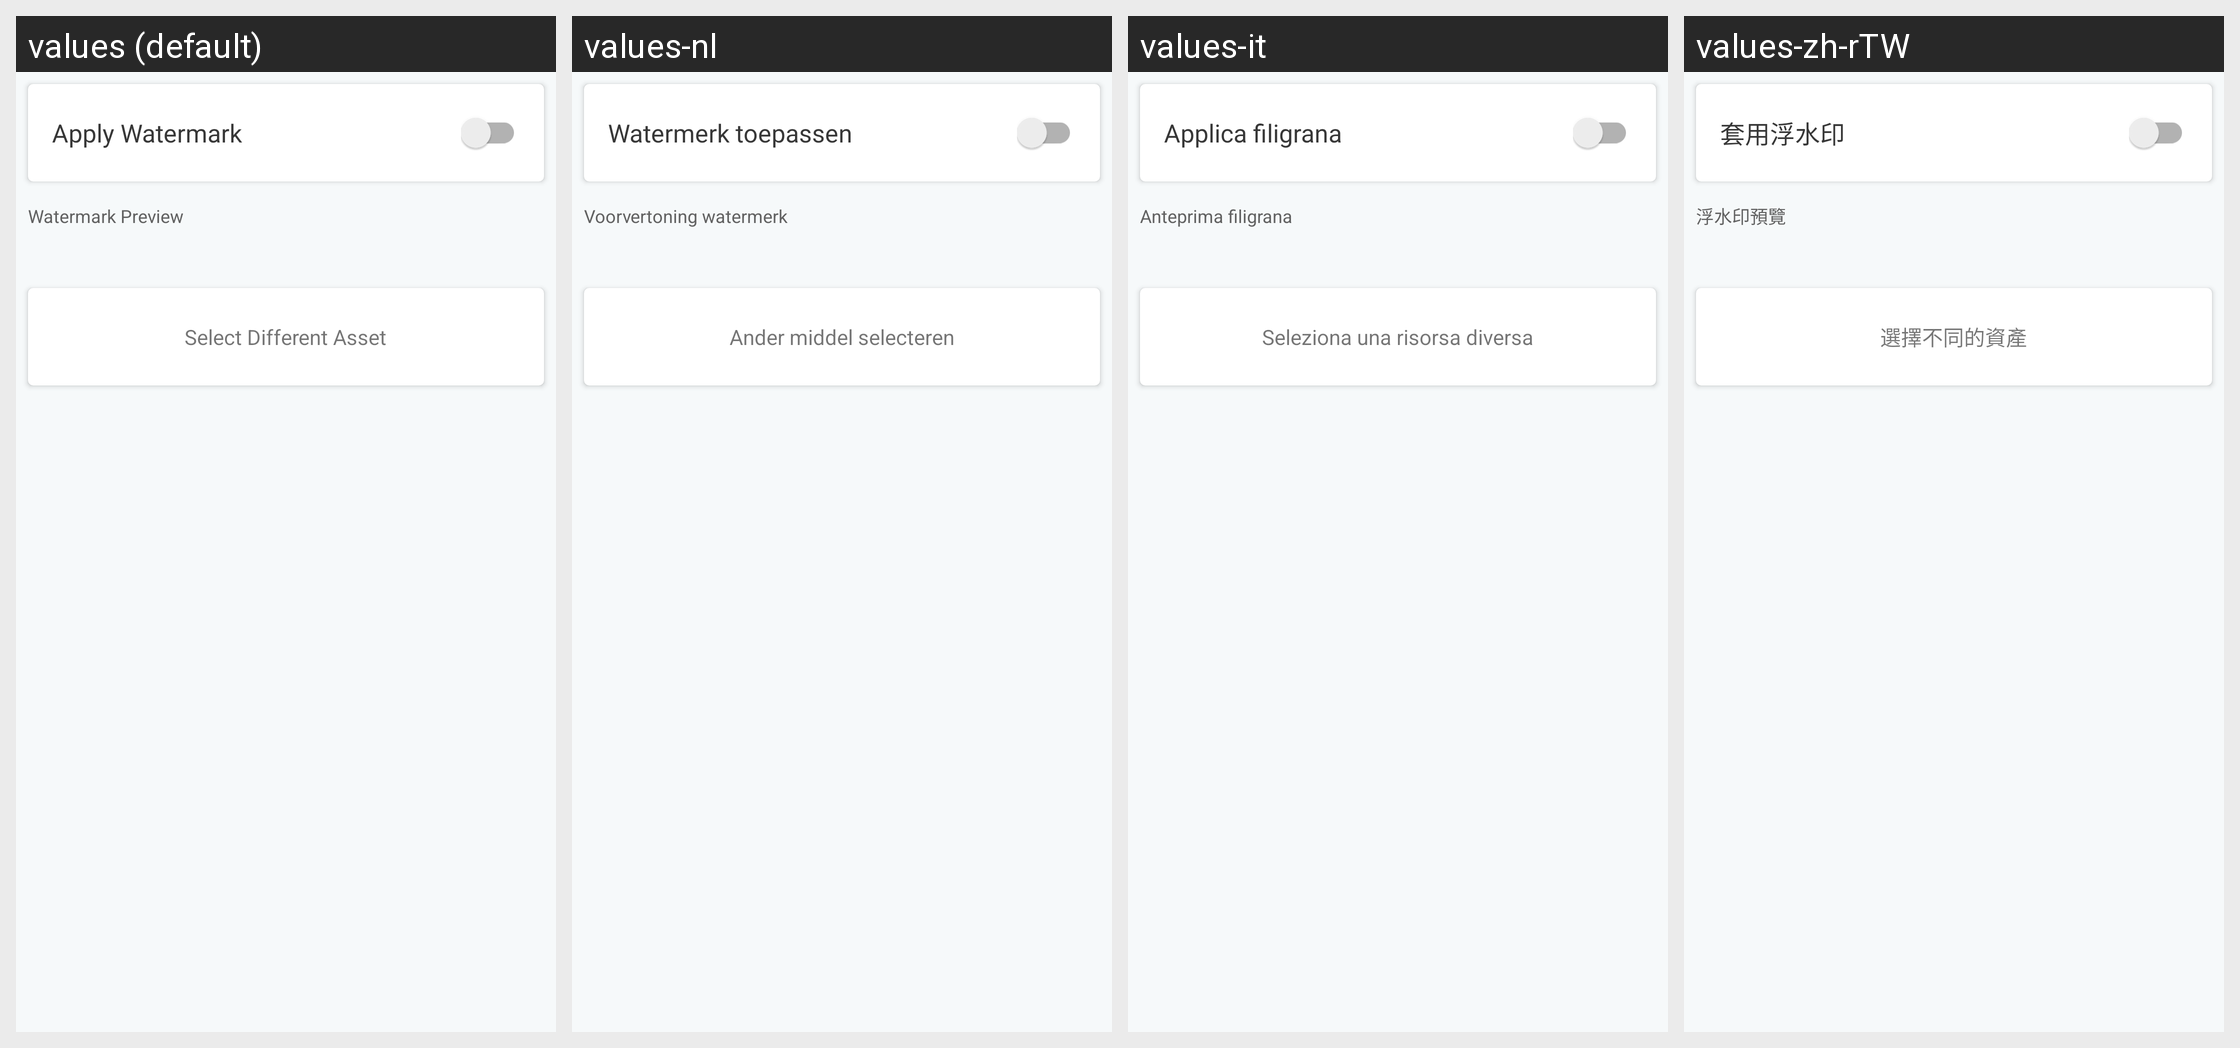

The same Android screen rendered under several of its app's locales, left to right. List the strings drawn on it with the default value and each locale's translation.
Android screen res/layout/fragment_bug_preference.xml rendered under 4 locales, left to right: values (default), values-nl, values-it, values-zh-rTW. Device: Nexus 5 (rendered at 1080×1920; each locale shown at half size, 540×960, under a caption strip naming it); theme AppTheme.
Other locales in the repository, not shown: values-af, values-bn, values-ca, values-cs, values-da, values-da-rDK, values-de, values-en-rGB, values-en-rIN, values-es, values-fi, values-fr, values-fr-rCA, values-gu, values-hi, values-hr, values-hu, values-in, values-iw, values-ja, values-kn, values-ko, values-ko-rKR, values-lt, values-lv, values-ml, values-mr, values-ms, values-nb, values-nb-rNO, values-pa, values-pl, values-pt, values-pt-rBR, values-ro, values-ru, values-sk, values-sr, values-sv, values-sv-rSE, values-sw, values-te, values-tr, values-uk, values-zh-rCN, values-zh-rHK.
Strings drawn on this screen, with the default value and each locale's value (text and hints the layout hard-codes, and strings that could not be matched under every locale, appear in the picture but are not listed):

settings_place_overlay
  values: Apply Watermark
  values-nl: Watermerk toepassen
  values-it: Applica filigrana
  values-zh-rTW: 套用浮水印

bug_preview_title
  values: Watermark Preview
  values-nl: Voorvertoning watermerk
  values-it: Anteprima filigrana
  values-zh-rTW: 浮水印預覽

change_bug_asset
  values: Select Different Asset
  values-nl: Ander middel selecteren
  values-it: Seleziona una risorsa diversa
  values-zh-rTW: 選擇不同的資產
